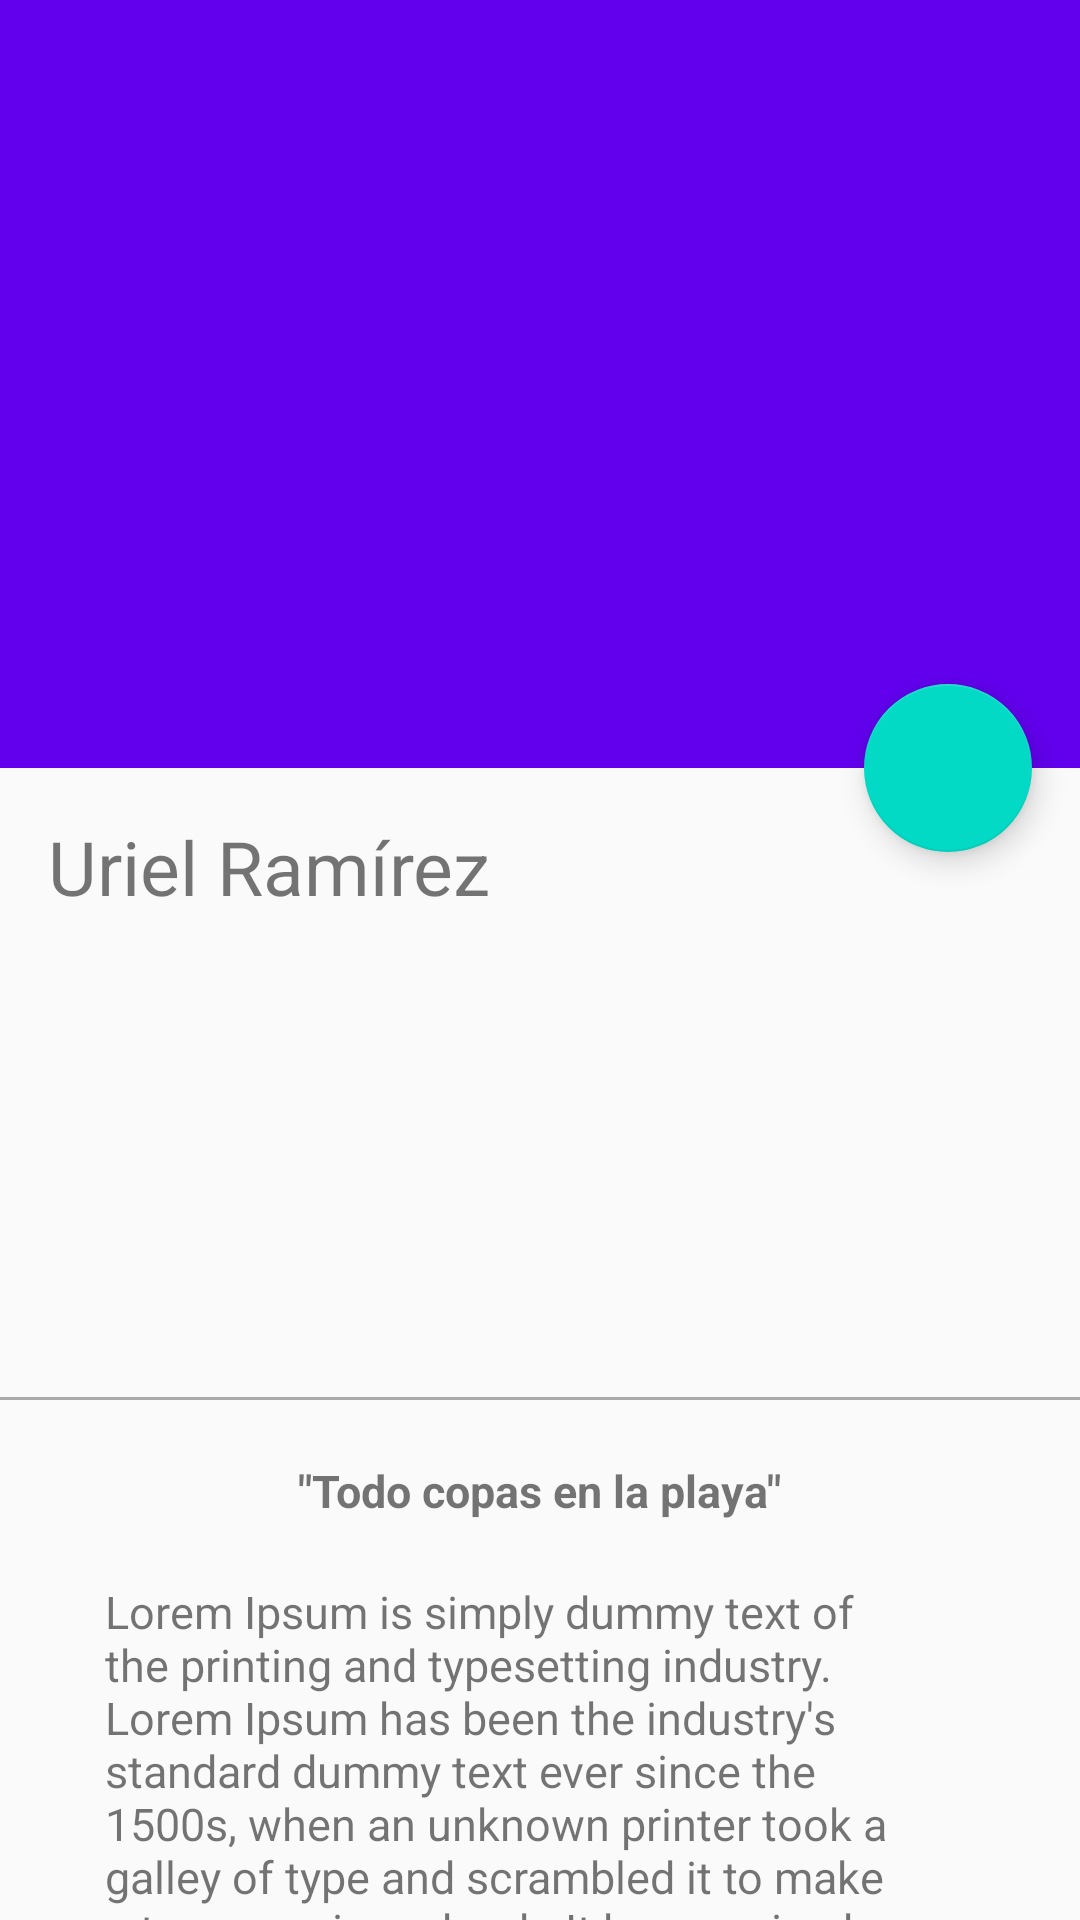

Layout XML and referenced resources for this Android screen:
<!-- AndroidManifest.xml: application theme AppTheme -->
<!-- res/layout/activity_picture_detail.xml -->
<?xml version="1.0" encoding="utf-8"?>
<android.support.design.widget.CoordinatorLayout
    xmlns:android="http://schemas.android.com/apk/res/android"
    xmlns:app="http://schemas.android.com/apk/res-auto"
    xmlns:tools="http://schemas.android.com/tools"
    android:layout_width="match_parent"
    android:layout_height="match_parent"
    tools:context=".post.view.PictureDetailActivity">

    <android.support.design.widget.AppBarLayout
        android:id="@+id/appBar"
        android:layout_width="match_parent"
        android:layout_height="@dimen/appbar_layout_height"
        android:theme="@style/ThemeOverlay.AppCompat.Dark.ActionBar">

        <android.support.design.widget.CollapsingToolbarLayout
            android:id="@+id/collapsingToolbar"
            android:layout_width="match_parent"
            android:layout_height="match_parent"
            app:layout_scrollFlags="scroll|exitUntilCollapsed"
            app:contentScrim="@color/colorPrimary"
            >

            <ImageView
                android:id="@+id/imageHeader"
                android:layout_width="match_parent"
                android:layout_height="match_parent"
                android:background="@drawable/image"
                app:layout_collapseMode="parallax"
                android:fitsSystemWindows="true"
                android:transitionName="@string/transitionname_picture"
                />

            <android.support.v7.widget.Toolbar
                android:id="@+id/toolbar"
                android:layout_width="match_parent"
                android:layout_height="@dimen/actionBarSize"
                app:popupTheme="@style/ThemeOverlay.AppCompat.Light"
                app:layout_collapseMode="pin"/>

        </android.support.design.widget.CollapsingToolbarLayout>


    </android.support.design.widget.AppBarLayout>

    <android.support.v4.widget.NestedScrollView
        android:layout_width="match_parent"
        android:layout_height="match_parent"
        app:layout_behavior="@string/appbar_scrolling_view_behavior"
        >
        <LinearLayout
            android:layout_width="match_parent"
            android:layout_height="match_parent"
            android:orientation="vertical"
            android:paddingTop="@dimen/activity_vertical_margin"
            >
            <TextView
                android:id="@+id/userNameDetail"
                android:layout_width="wrap_content"
                android:layout_height="wrap_content"
                android:textSize="@dimen/textsize_usernamedetail"
                android:text="@string/username_card"
                android:paddingLeft="@dimen/activity_horizontal_margin"
                android:paddingRight="@dimen/activity_vertical_margin"
                />
            <LinearLayout
                android:layout_width="@dimen/activity_vertical_margin"
                android:layout_height="wrap_content"
                android:orientation="horizontal"
                android:paddingBottom="@dimen/activity_vertical_margin"
                android:paddingLeft="@dimen/activity_horizontal_margin"
                android:paddingRight="@dimen/activity_horizontal_margin"
                >
                <TextView
                    android:id="@+id/likeNumberDetail"
                    android:layout_width="wrap_content"
                    android:layout_height="wrap_content"
                    android:textSize="@dimen/textsize_likenumberdetail"
                    android:text="10"
                    />
                <TextView
                    android:id="@+id/secondWordDetail"
                    android:layout_width="wrap_content"
                    android:layout_height="wrap_content"
                    android:textSize="@dimen/textsize_likenumberdetail"
                    android:text="@string/secondword_detail"
                    android:layout_marginLeft="@dimen/marginleft_secondword"
                    />
            </LinearLayout>

            <View
                android:layout_width="match_parent"
                android:layout_height="@dimen/height_divider"
                android:background="@android:color/darker_gray"/>

            <TextView
                android:id="@+id/titleImage"
                android:layout_width="wrap_content"
                android:layout_height="wrap_content"
                android:textSize="@dimen/textsize_likenumberdetail"
                android:text="@string/titleimagedetail"
                android:layout_gravity="center_horizontal"
                android:textStyle="bold"
                android:paddingTop="@dimen/paddingtop_titleimagedetail"
                />
            <TextView
                android:id="@+id/textContentImageDetail"
                android:layout_width="wrap_content"
                android:layout_height="wrap_content"
                android:textSize="@dimen/textsize_likenumberdetail"
                android:text="@string/lorem"
                android:layout_gravity="center_horizontal"
                android:paddingTop="@dimen/paddingtop_titleimagedetail"
                android:paddingLeft="@dimen/padding_horizontal_textcontendetail"
                android:paddingRight="@dimen/padding_horizontal_textcontendetail"
                />

        </LinearLayout>

    </android.support.v4.widget.NestedScrollView>

    <android.support.design.widget.FloatingActionButton
        android:id="@+id/fab"
        android:layout_width="wrap_content"
        android:layout_height="wrap_content"
        android:layout_margin="@dimen/fab_margin"
        android:src="@drawable/heart"
        app:layout_anchor="@+id/appBar"
        app:layout_anchorGravity="bottom|end"
        />

</android.support.design.widget.CoordinatorLayout>
<!-- resources referenced by this layout -->
<resources>
  <dimen name="actionBarSize">30dp</dimen>
  <dimen name="activity_horizontal_margin">16dp</dimen>
  <dimen name="activity_vertical_margin">16dp</dimen>
  <dimen name="appbar_layout_height">256dp</dimen>
  <dimen name="fab_margin">16dp</dimen>
  <dimen name="height_divider">1dp</dimen>
  <dimen name="marginleft_secondword">7dp</dimen>
  <dimen name="padding_horizontal_textcontendetail">35dp</dimen>
  <dimen name="paddingtop_titleimagedetail">20dp</dimen>
  <dimen name="textsize_likenumberdetail">15sp</dimen>
  <dimen name="textsize_usernamedetail">25sp</dimen>
  <string name="lorem">Lorem Ipsum is simply dummy text of the printing and typesetting industry. Lorem Ipsum has been the industry\'s standard dummy text ever since the 1500s, when an unknown printer took a galley of type and scrambled it to make a type specimen book. It has survived not only five centuries, but also the leap into electronic typesetting, remaining essentially unchanged. It was popularised in the 1960s with the release of Letraset sheets containing Lorem Ipsum passages, and more recently with desktop publishing software like Aldus PageMaker including versions of Lorem Ipsum.</string>
  <string name="secondword_detail">Me gusta</string>
  <string name="titleimagedetail">\"Todo copas en la playa\"</string>
  <string name="transitionname_picture">transitionnamepicture</string>
  <string name="username_card">Uriel Ramírez</string>
  <style name="AppTheme" parent="Theme.AppCompat.Light.NoActionBar">
          
          <item name="colorPrimary">@color/colorPrimary</item>
          <item name="colorPrimaryDark">@color/colorPrimaryDark</item>
          <item name="colorAccent">@color/colorAccent</item>
      </style>
  <!-- not gathered from this repository: default colours our renderer supplied (Android Studio template values) -->
  <color name="colorPrimary">#FF6200EE</color>
  <color name="colorPrimaryDark">#FF3700B3</color>
  <color name="colorAccent">#FF03DAC5</color>
</resources>
